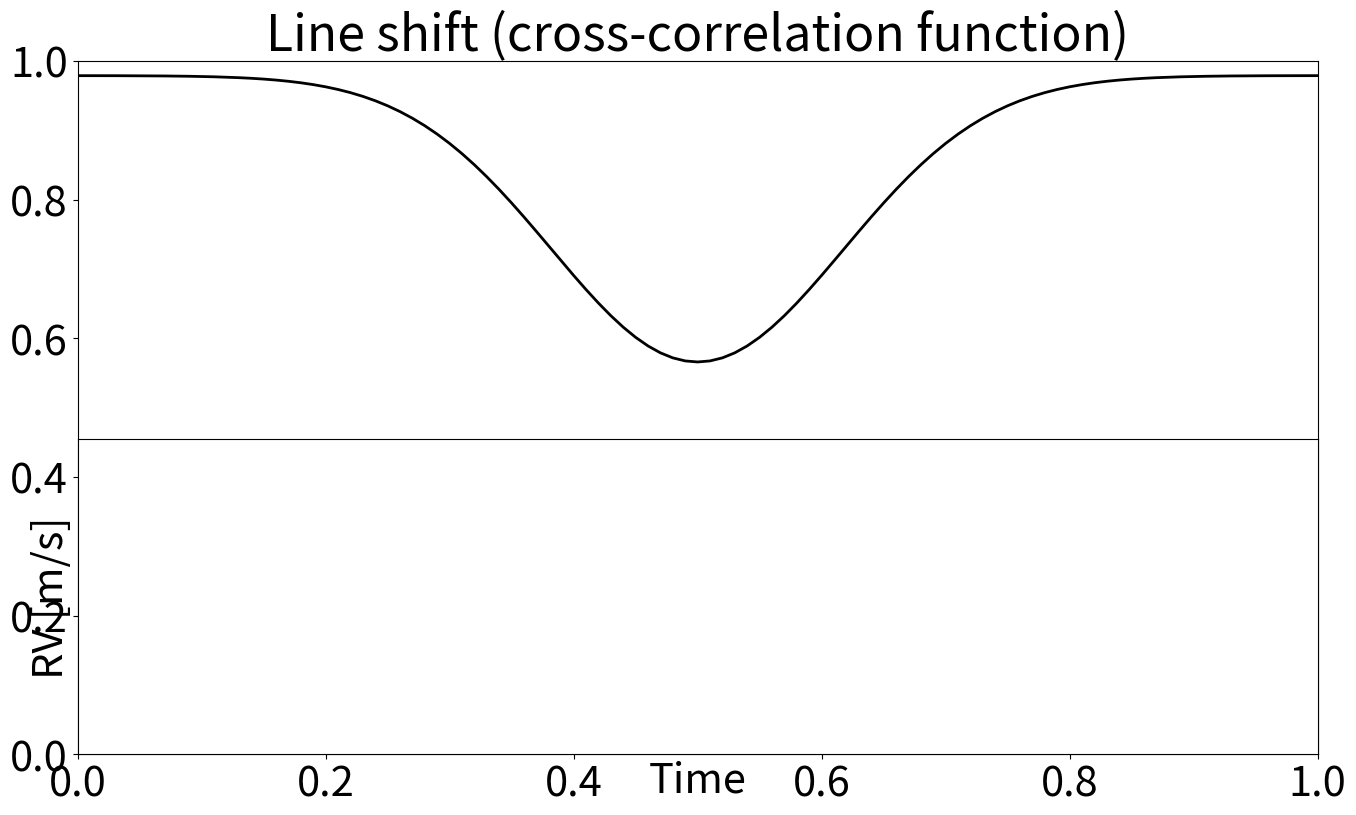

Write the Python code that produced this figure. (Note: this script raises an exception after producing the figure.)
import numpy as np
import matplotlib.pyplot as plt

plt.rcParams.update({'font.size': 30})

x 	= np.linspace(-30,30,201,endpoint=True)
N 	= 100

def output(shift):
	return 1 - np.exp(-((x-shift*2)/5)**2)

plot_y = []
for i in range(N+1):
	fig, axes = plt.subplots(figsize=(16, 9))

	# Part 1 #
	plt.subplot(211)
	t 		= i/N 												# ranging from 0 to 1
	shift 	= np.sin(t*2*np.pi)
	y_se    = output(shift)
	plt.plot(x, y_se, 'k-', linewidth=2.0)

	alpha = 0.5
	if t > 0:
		plt.plot(x, output(0), 'b--', linewidth=3.0, alpha=alpha)	
	if t > 0.25:
		plt.plot(x, output(1), 'b--', linewidth=3.0, alpha=alpha)	
	if t > 0.5:
		plt.plot(x, output(0), 'b--', linewidth=3.0, alpha=alpha)
	if t > 0.75:
		plt.plot(x, output(-1), 'b--', linewidth=3.0, alpha=alpha)
	if t > 1:
		plt.plot(x, output(0), 'b--', linewidth=3.0, alpha=alpha)		

	plt.box(on=None)
	plt.axis('off')
	plt.xlim(-15,15)
	plt.title('Line shift (cross-correlation function)')


	# Part 2 #
	ax = plt.subplot(212)
	plot_x 		= np.arange(i+1)/N
	plot_y.append(shift)
	plt.plot(plot_x, plot_y, 'k-', linewidth=2.0)
	plt.xlim(-0.01,1.01)
	plt.ylim(-1.1,1.1)
	plt.xlabel('Time')
	plt.ylabel('RV [m/s]')
	ax.set_xticks([])
	ax.set_yticks([])

	s = 150
	if t > 0:
		plt.scatter(0, 0, s=s, c='b', marker='o', alpha=alpha)
	if t > 0.25:
		plt.scatter(0.25, 1, s=s, c='b', marker='o', alpha=alpha)	
	if t > 0.5:
		plt.scatter(0.5, 0, s=s, c='b', marker='o', alpha=alpha)
	if t > 0.75:
		plt.scatter(0.75, -1, s=s, c='b', marker='o', alpha=alpha)	
	if t >= 1:
		plt.scatter(1, 0, s=s, c='b', marker='o', alpha=alpha)			

	plt.savefig('./Figure_RV_LineShift/shift' + str(i) + '.png')
	plt.close('all')



# plt.show()